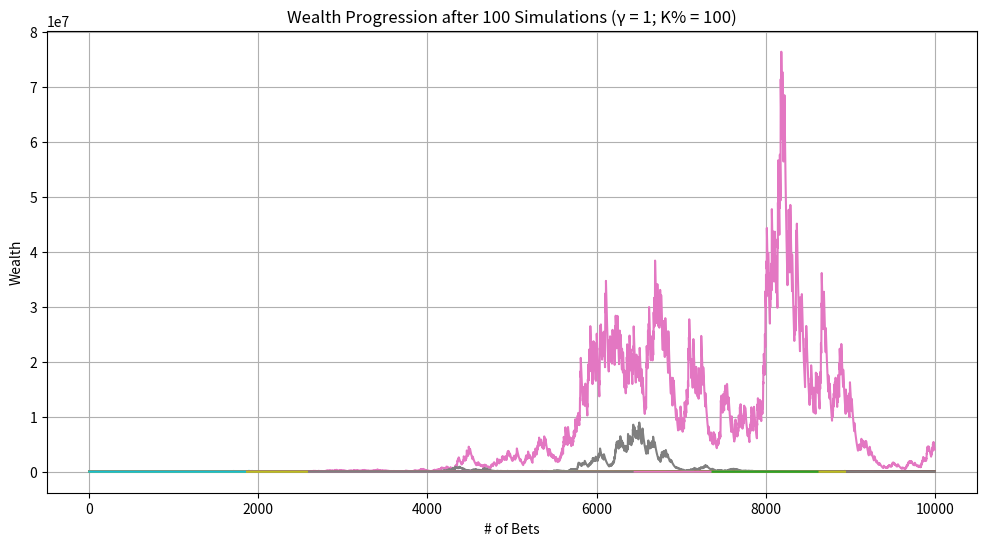
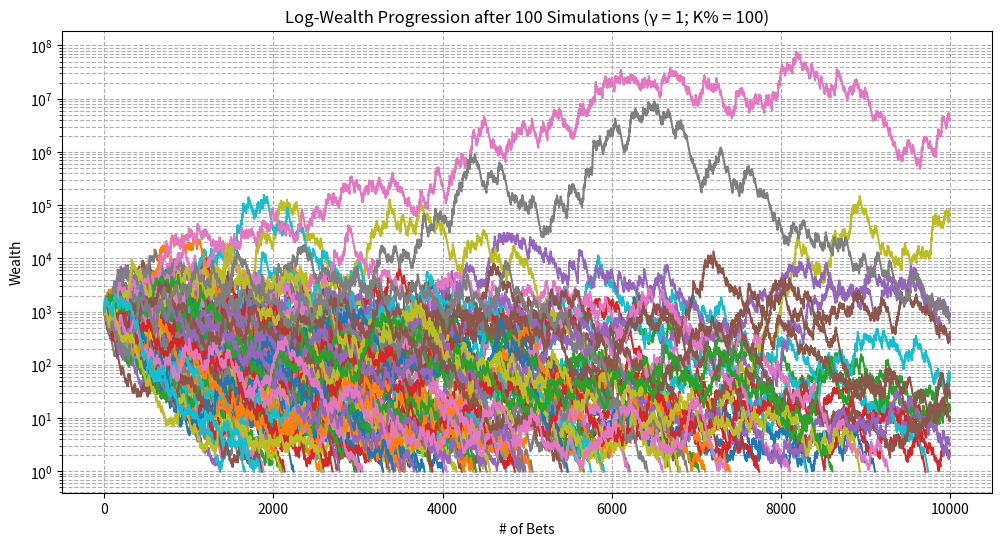
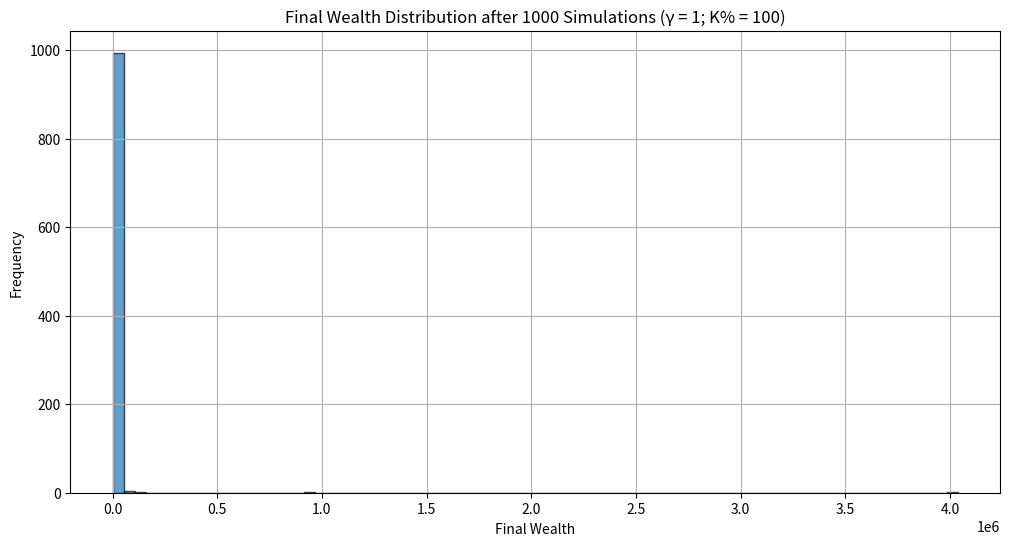

Recreate these plots in Python, in order.
import random
import matplotlib.pyplot as plt
import math
import pandas as pd
import numpy as np

def run_single_simulation(starting_wealth, p_up_actual, p_down_actual, upper_bet_limit, lower_threshold, f_scaled, b):

    current_wealth = starting_wealth
    bet_count = 0
    wealth_history = [current_wealth]
    peak_wealth = starting_wealth
    min_wealth = starting_wealth
    went_bankrupt = False

    while bet_count < upper_bet_limit and current_wealth > lower_threshold:
        bet_count += 1

        # calculate wager_amount as a fraction of current wealth
        wager_amount = current_wealth * f_scaled

        # calculate up_amount and down_amount based on wager_amount and odds
        up_amount = wager_amount * b    # amount gained if the bet is won
        down_amount = wager_amount      # amount lost if the bet is lost

        outcome = random.random()

        if outcome < p_up_actual:
            current_wealth += up_amount
            result = "Win"
        elif outcome < p_up_actual + p_down_actual:
            current_wealth -= down_amount
            result = "Lose"
        else:
            result = "No Change"

        wealth_history.append(current_wealth)

        if current_wealth > peak_wealth:
            peak_wealth = current_wealth
        if current_wealth < min_wealth:
            min_wealth = current_wealth

        # uncomment the following line to print each bet's outcome
        # print(f"Bet {bet_count}: {result} | Current Wealth: {current_wealth:.2f}")

        # check if wealth has hit the lower threshold
        if current_wealth <= lower_threshold:
            # uncomment the following lines to print ruin information
            # print("\n--- Stopping Simulation ---")
            # print(f"Wealth has reached the lower threshold of {lower_threshold}.")
            went_bankrupt = True
            break

    # Final results (uncomment to print individual simulation summaries)
    # print("\n=== Simulation Summary ===")
    # print(f"Total Bets Placed: {bet_count}")
    # print(f"Final Wealth: {current_wealth:.2f}")
    # print(f"Peak Wealth Achieved: {peak_wealth:.2f}")
    # print(f"Minimum Wealth Achieved: {min_wealth:.2f}\n")

    return wealth_history, peak_wealth, min_wealth, went_bankrupt, bet_count

def run_multiple_simulations(num_simulations, starting_wealth, p_up_actual, p_down_actual, upper_bet_limit, lower_threshold, f_scaled, b):

    ruin_count = 0
    final_wealths = []
    peak_wealths = []
    min_wealths = []
    all_wealth_histories = []
    smallest_min_wealth = float('inf')
    highest_peak_wealth = float('-inf')
    max_bets_before_ruin = 0
    simulations_with_max_bets_before_ruin = []

    # lists for individual sim stats
    mean_log_wealth_list = []    # mean of log-wealth
    std_log_wealth_list = []     # std of log-wealth
    slope_log_wealth_list = []   # slope of log-wealth
    time_to_ruin_list = []       # time to ruin (if applicable)

    for sim in range(1, num_simulations + 1):
        # uncomment the following line to track simulation progress
        # print(f"\n=== Simulation {sim} ===")
        wealth_history, peak_wealth, min_wealth, went_bankrupt, bet_count = run_single_simulation(
            starting_wealth, p_up_actual, p_down_actual, upper_bet_limit, lower_threshold, f_scaled, b
        )
        all_wealth_histories.append(wealth_history)
        final_wealths.append(wealth_history[-1])
        peak_wealths.append(peak_wealth)
        min_wealths.append(min_wealth)

        if min_wealth < smallest_min_wealth:
            smallest_min_wealth = min_wealth
        if peak_wealth > highest_peak_wealth:
            highest_peak_wealth = peak_wealth

        if went_bankrupt:
            ruin_count += 1

            # track the simulation(s) with the most bets before ruin
            if bet_count > max_bets_before_ruin:
                max_bets_before_ruin = bet_count
                simulations_with_max_bets_before_ruin = [sim]
            elif bet_count == max_bets_before_ruin:
                simulations_with_max_bets_before_ruin.append(sim)

        # log-transformed wealth history
        log_wealth = np.log(wealth_history)
        
        mean_log = np.mean(log_wealth)
        std_log = np.std(log_wealth)

        # find slope of line of best fit for log-wealth
        # polyfit to fit: log_wealth = slope * bet_number + intercept
        slope, intercept = np.polyfit(range(len(log_wealth)), log_wealth, 1)

        mean_log_wealth_list.append(mean_log)
        std_log_wealth_list.append(std_log)
        slope_log_wealth_list.append(slope)

        # record time to ruin if applicable, else NaN
        if went_bankrupt:
            time_to_ruin_list.append(bet_count)
        else:
            time_to_ruin_list.append(np.nan)

    # calculate ruin probability and other statistics
    ruin_probability = (ruin_count / num_simulations) * 100
    average_final_wealth = sum(final_wealths) / num_simulations
    average_peak_wealth = sum(peak_wealths) / num_simulations
    average_min_wealth = sum(min_wealths) / num_simulations
    highest_final_wealth = max(final_wealths)

    # dataframe w/ all individual sim stats
    data = {
        'Simulation': range(1, num_simulations + 1),
        'Mean_Log_Wealth': mean_log_wealth_list,
        'Std_Log_Wealth': std_log_wealth_list,
        'Slope_Log_Wealth': slope_log_wealth_list,
        'Time_to_Ruin': time_to_ruin_list,
        'Peak_Wealth': peak_wealths,
        'Min_Wealth': min_wealths,
        'Final_Wealth': final_wealths
    }

    simulation_df = pd.DataFrame(data)

    # final summary
    print("\n=== All Simulations Summary ===")
    print(f"Total Simulations Run: {num_simulations}")
    print(f"Ruin Occurred in {ruin_count} Simulations ({ruin_probability:.2f}%)")
    print(f"Average Final Wealth: {average_final_wealth:.2f}")
    print(f"Average Peak Wealth Achieved: {average_peak_wealth:.2f}")
    print(f"Highest Peak Wealth Achieved: {highest_peak_wealth}")
    print(f"Average Minimum Wealth Achieved: {average_min_wealth:.2f}")
    print(f"Smallest Minimum Wealth Achieved: {smallest_min_wealth}")
    print(f"Highest Final Wealth Achieved: {highest_final_wealth}")  # added line

    if ruin_count > 0:
        print(f"Simulation(s) that hit ruin and survived the most bets ({max_bets_before_ruin} bets): {simulations_with_max_bets_before_ruin}")
    else:
        print("No simulations ended in ruin.")

    print()

    return final_wealths, peak_wealths, min_wealths, all_wealth_histories, ruin_count, smallest_min_wealth, highest_peak_wealth, simulation_df  # modified return

def plot_sample_histories(all_wealth_histories, num_samples=10, g=1, scale=1):

    plt.figure(figsize=(12, 6))
    for i, history in enumerate(all_wealth_histories[:num_samples]):
        plt.plot(history, label=f"Simulation {i+1}")
    plt.xlabel("# of Bets")
    plt.ylabel("Wealth")
    plt.title(f"Wealth Progression after {num_samples} Simulations (γ = {g}; K% = {scale})")
   # plt.legend()
    plt.grid(True)
    plt.show()

def plot_sample_histories_log(all_wealth_histories, num_samples=10, g=1, scale=1):

    plt.figure(figsize=(12, 6))
    for i, history in enumerate(all_wealth_histories[:num_samples]):
        plt.plot(history, label=f"Simulation {i+1}")
    plt.xlabel("# of Bets")
    plt.ylabel("Wealth")
    plt.title(f"Log-Wealth Progression after {num_samples} Simulations (γ = {g}; K% = {scale})")
    plt.yscale('log')
    plt.grid(True, which="both", ls="--")
    plt.show()

def plot_final_wealth_histogram(final_wealths, num_simulations, g=1, scale=1):

    plt.figure(figsize=(12, 6))
    plt.hist(final_wealths, bins=75, edgecolor='black', alpha=0.7)
    plt.xlabel("Final Wealth")
    plt.ylabel("Frequency")
    plt.title(f"Final Wealth Distribution after {num_simulations} Simulations (γ = {g}; K% = {scale})")
    plt.grid(True)
    plt.show()

def compute_optimal_fraction(p_perceived, b, g):

    if g == 0:
        # risk-neutral case: maximize expected value
        f_star = (p_perceived * b - (1 - p_perceived)) / b
    else:
        try:
            ratio = (p_perceived * b) / (1 - p_perceived)
            numerator = ratio**(1/g) - 1
            denominator = b + ratio**(1/g)
            f_star = numerator / denominator
        except ZeroDivisionError:
            print("Error: Division by zero encountered in computing f*.")
            f_star = 0
    return f_star

def simulate_gamblers_ruin_advanced():

    print("=== Monte Carlo Betting Simulation with Perceived vs. Actual Probabilities ===\n")

    # SIMULATION PARAMETERS!
    starting_wealth = 1000          # starting wealth

    # Actual Probability of Winning (used for determining outcomes)
    p_up_actual = 0.0905       # actual probability of winning each bet
    p_down_actual = 1 - p_up_actual
    
    '''
    # Perceived Probability of Winning (used for sizing the bet)
    p_up_perceived = 0.0905            # perceived probability of winning each bet
    p_down_perceived = 1 - p_up_perceived
    '''
    
    # Perceived Probability of Winning (Using Probability Weighting)
    alpha = 0.95
    p_up_perceived = math.exp(- (math.log(2))**(1 - alpha) * (-math.log(p_up_actual))**alpha)
    p_down_perceived = 1 - p_up_perceived


    upper_bet_limit = 10000           # max number of bets
    lower_threshold = 1            # bankruptcy threshold
    num_simulations = 1000           # number of simulations to run

    # BET PARAMETERS
    return_win_percent = 1050         # (decimal odds - 1) * 100, e.g., 2000 for b = 20
    b = return_win_percent / 100      # net odds (b to 1)

    # STRATEGY PARAMETERS
    g = 1                           # relative risk aversion coefficient (1 for Kelly)
    scale = 1                       # scaling factor (1 for full Kelly, 0.5 for half-Kelly)

    # calculate optimal fraction based on perceived probability
    f_star = compute_optimal_fraction(p_up_perceived, b, g)
    f_scaled = f_star * scale

    # ensure the fraction is between 0 and 1
    if f_scaled < 0:
        print("Warning: computed scaled fraction is negative. setting f_scaled to 0.")
        f_scaled = 0
    elif f_scaled > 1:
        print("Warning: computed scaled fraction exceeds 1. setting f_scaled to 1.")
        f_scaled = 1

    print(f"Parameters for Simulation:")
    print(f"Starting Wealth: ${starting_wealth}")
    print(f"Perceived Probability of Winning (p_up_perceived): {p_up_perceived}")
    print(f"Actual Probability of Winning (p_up_actual): {p_up_actual}")
    print(f"Net Odds (b): {b} to 1")
    print(f"Relative Risk Aversion (g): {g}")
    print(f"Scaling Factor (scale): {scale}")
    print(f"Optimal Fraction (f*): {f_star:.4f}")
    print(f"Scaled Fraction (f_scaled): {f_scaled:.4f}\n")

    # calculate EV and other statistics based on scaled fraction
    # since wager_amount is a fraction, EV per bet = f_scaled * (p_up_actual * b - p_down_actual)
    bet_EV = f_scaled * (p_up_actual * b - p_down_actual)
    bet_Var = f_scaled**2 * (p_up_actual * (b**2) + p_down_actual)
    bet_Std = math.sqrt(bet_Var)

    print(f"Betting Statistics with Scaled Fraction:")
    print(f"Expected Value of Bet (EV): {bet_EV:.4f}")
    print(f"Expected Variance of Bet (Var): {bet_Var:.4f}")
    print(f"Expected Standard Deviation of Bet (Std): {bet_Std:.4f}\n")

    # run multiple simulations and capture the new DataFrame
    final_wealths, peak_wealths, min_wealths, all_wealth_histories, ruin_count, smallest_min_wealth, highest_peak_wealth, simulation_df = run_multiple_simulations(
        num_simulations, starting_wealth, p_up_actual, p_down_actual, upper_bet_limit, lower_threshold, f_scaled, b
    )

    # plot sample wealth histories (original linear scale)
    plot_sample_histories(all_wealth_histories, num_samples=100, g=g, scale=(scale*100))

    # plot sample wealth histories with log scale
    plot_sample_histories_log(all_wealth_histories, num_samples=100, g=g, scale=(scale*100))

    # plot histogram of final wealths
    plot_final_wealth_histogram(final_wealths, num_simulations=num_simulations, g=g, scale=(scale*100))

    # optionally, you can save the DataFrame to a CSV file for further analysis
    # simulation_df.to_csv('simulation_results.csv', index=False)

    print("=== Simulation DataFrame Head ===")
    print(simulation_df.head())  # display the first few rows of the DataFrame

    # uncomment the following lines if you want additional insights printed
    # print("\n=== Additional Insights ===")
    # print(f"Expected Value of Bet: {bet_EV:.4f}")
    # print(f"Expected Variance of Bet: {bet_Var:.4f}")
    # print(f"Expected Standard Deviation of Bet: {bet_Std:.4f}")
    # print(final_wealths)

if __name__ == "__main__":
    simulate_gamblers_ruin_advanced()
